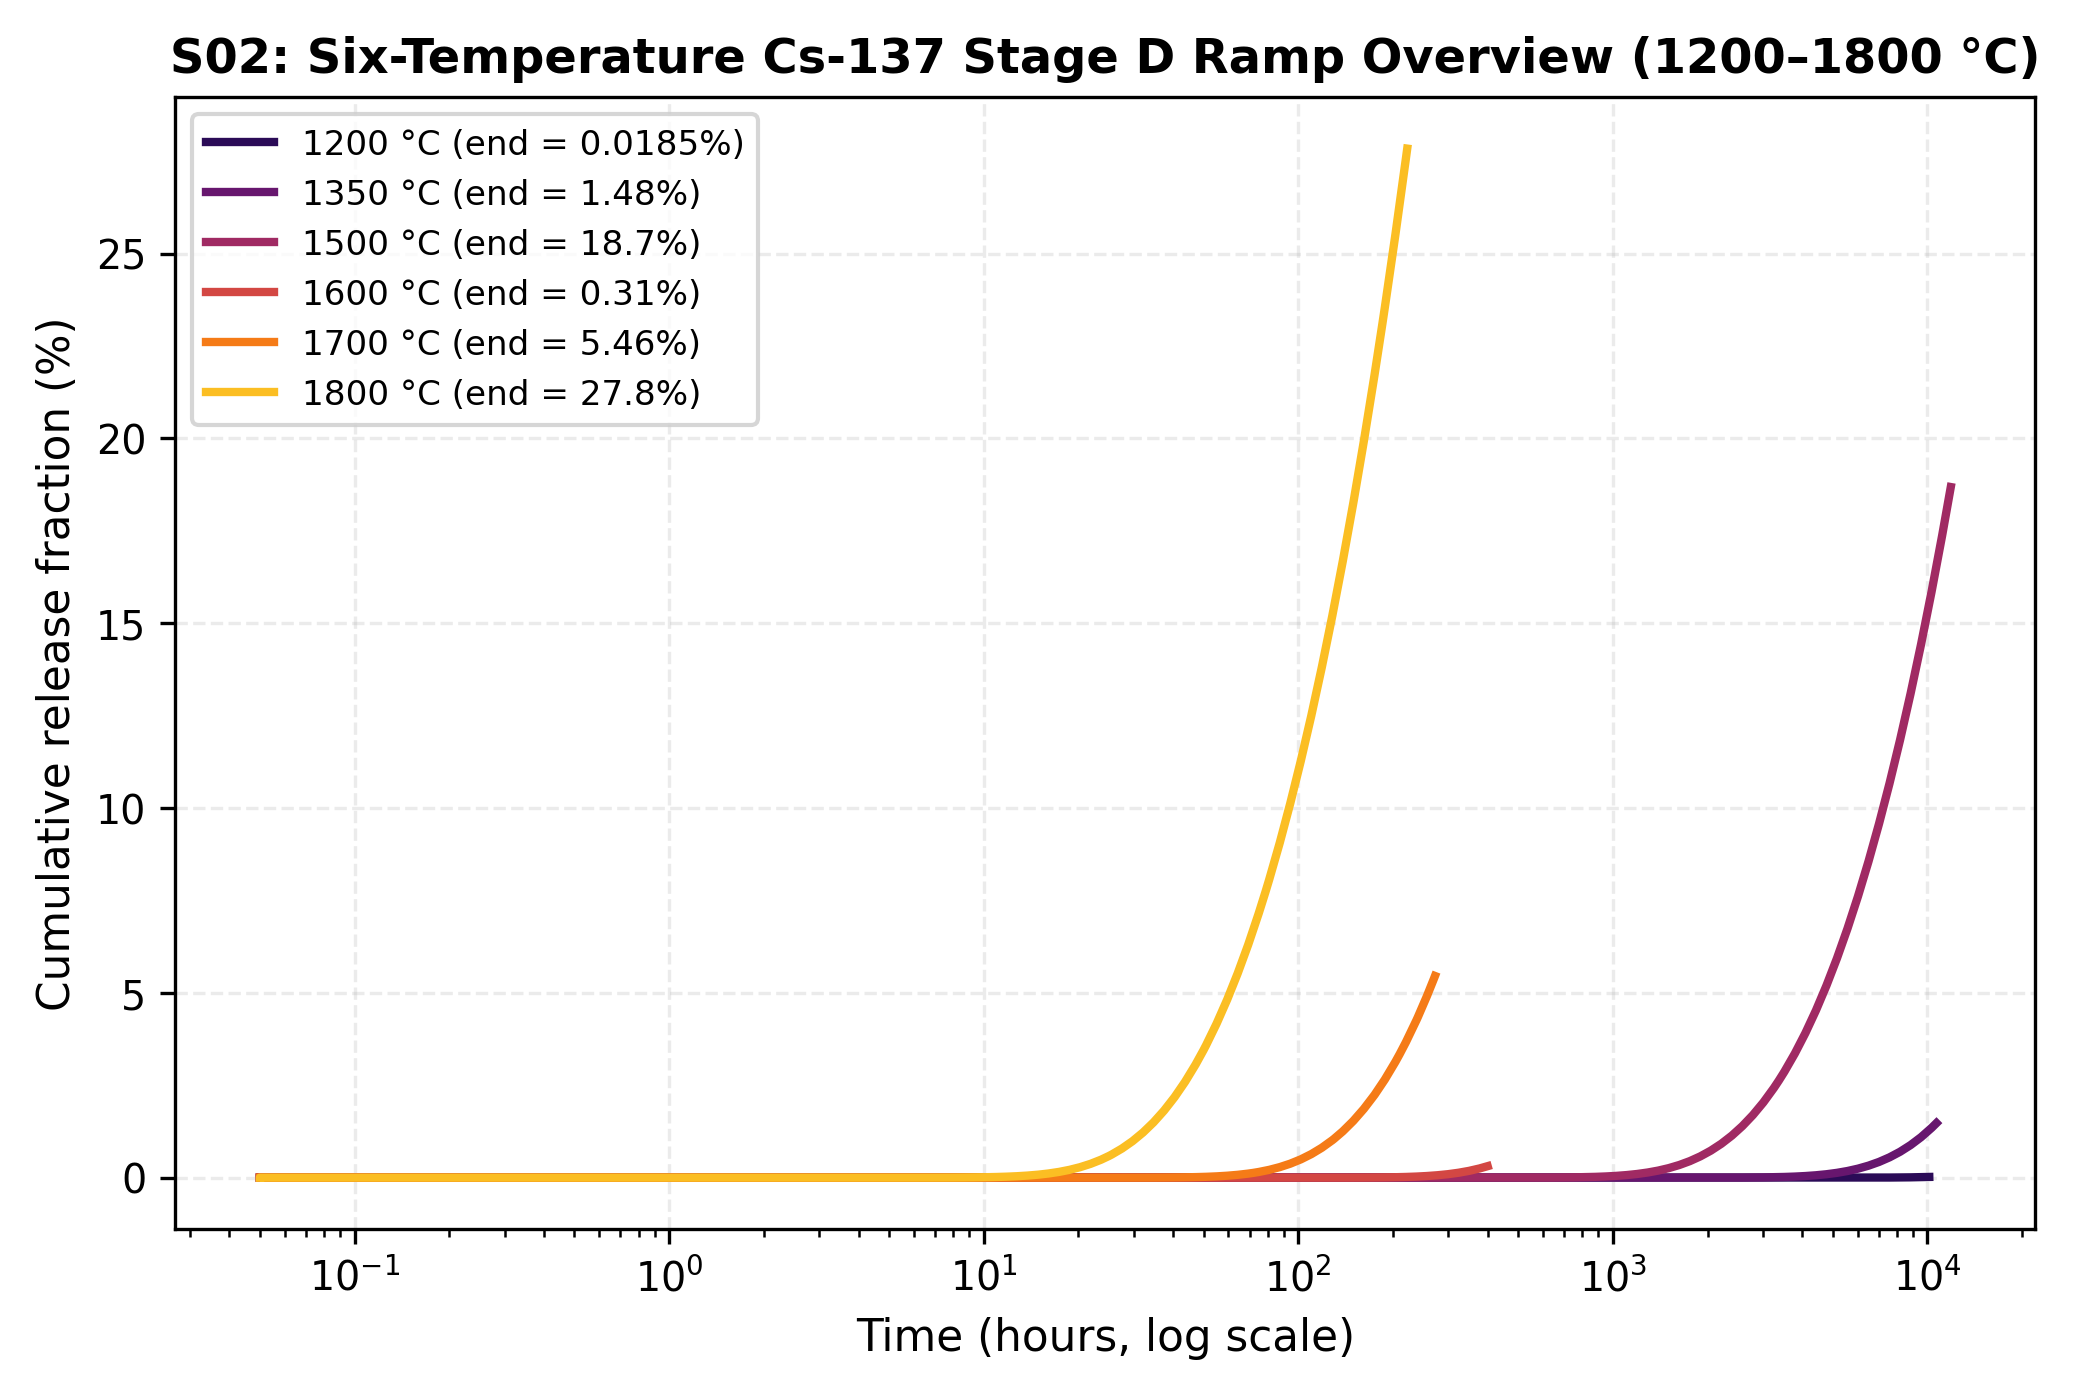

The table this chart was drawn from, first rows:
temperature_c, time_h, f_method_a
1200, 0.0, 3.538435301481631e-271
1200, 0.05, 6.814463329668732e-120
1200, 0.054, 7.359620396042009e-120
1200, 0.05832, 7.94839002772579e-120
1200, 0.06299, 8.584261229943764e-120
1200, 0.06802, 9.271002128339221e-120
1200, 0.07347, 1.0012682298606472e-119
1200, 0.07934, 1.0813696882494748e-119
1200, 0.08569, 1.1678792633094613e-119
1200, 0.09255, 1.261309604374216e-119
1200, 0.09995, 1.3622143727241446e-119
1200, 0.1079, 1.4711915225420516e-119
1200, 0.1166, 1.58888684434542e-119
1200, 0.1259, 1.7159977918930674e-119
1200, 0.136, 1.853277615244486e-119
1200, 0.1469, 2.001539824464045e-119
1200, 0.1586, 2.161663010421184e-119
1200, 0.1713, 2.3345960512549008e-119
1200, 0.185, 2.521363735355259e-119
1200, 0.1998, 2.7230728341836687e-119
1200, 0.2158, 2.940918660918414e-119
1200, 0.233, 3.176192153791851e-119
1200, 0.2517, 3.4302875260951927e-119
1200, 0.2718, 3.704710528182835e-119
1200, 0.2936, 4.001087370437459e-119
1200, 0.3171, 4.3211743600724607e-119
1200, 0.3424, 4.666868308878244e-119
1200, 0.3698, 5.040217773588515e-119
1200, 0.3994, 5.443435195475601e-119
1200, 0.4314, 5.878910011113649e-119
1200, 0.4659, 6.349222812002757e-119
1200, 0.5031, 6.85716063696295e-119
1200, 0.5434, 7.405733487919992e-119
1200, 0.5869, 7.99819216695356e-119
1200, 0.6338, 8.63804754030985e-119
1200, 0.6845, 9.329091343534672e-119
1200, 0.7393, 1.0075418651017422e-118
1200, 0.7984, 1.0881452143098852e-118
1200, 0.8623, 1.1751968314546744e-118
1200, 0.9313, 1.2692125779710456e-118
1200, 1.006, 1.3707495842087309e-118
1200, 1.086, 1.4804095509454296e-118
1200, 1.173, 1.5988423150210637e-118
1200, 1.267, 1.726749700222753e-118
1200, 1.368, 1.864889676240569e-118
1200, 1.478, 2.0140808503398167e-118
1200, 1.596, 2.1752073183670003e-118
1200, 1.724, 2.349223903836363e-118
1200, 1.862, 2.537161816143273e-118
1200, 2.011, 2.740134761434732e-118
1200, 2.171, 2.9593455423495147e-118
1200, 2.345, 3.196093185737473e-118
1200, 2.533, 3.4517806405964707e-118
1200, 2.735, 3.473439347883714e-117
1200, 2.954, 6.882194978899829e-117
1200, 3.19, 1.0563651060397324e-116
1200, 3.446, 1.4539623628414517e-116
1200, 3.721, 1.8833674001873177e-116
1200, 4.019, 2.3471248405208467e-116
1200, 4.341, 2.8479828760810626e-116
... 792 more rows
